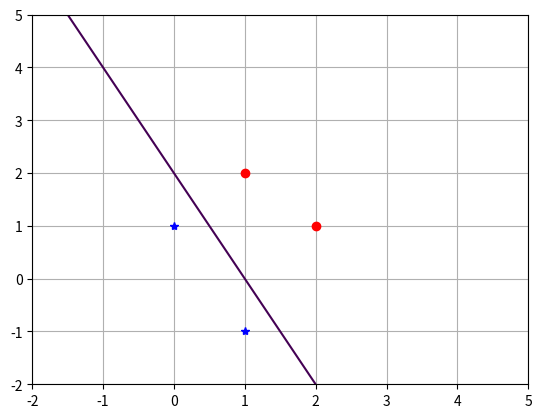

This figure's Python source:
import numpy as np
#define samples
X = np.array([[2,1],[1,2],[1,-1],[0,1]],'float32')
#normlize samples
n = 4
d = 3
y = np.zeros(shape = (d,n))
for i in range(n):
    y[:,[i]] = np.transpose([[1, X[i][0], X[i][1]]])
#change sign of class
y[:,2:4] = -y[:,2:4]
#Batch Perceptron algorithm
a = np.zeros(shape = (d,1))
eta = 1
theta = 0.001
k = 0
while True:
    k = k + 1
    y_sum = np.zeros(shape = (d,1))
    for i in range(n):
        if np.dot(a.transpose(),y[:,[i]]) <= 1:
            y_sum = y_sum + y[:,[i]]
    a = a + eta*y_sum
    if eta*np.linalg.norm(y_sum) < theta: break
print('iterations = ',k,' => a = ',a.transpose())

#plot
import matplotlib.pyplot as plt
plt.plot(X[0:2,0],X[0:2,1],'ro')
plt.plot(X[2:4,0],X[2:4,1],'b*')

x1 = np.linspace(-2,5)
x2 = np.linspace(-2,5)
x1,x2 = np.meshgrid(x1,x2)
f = a[0,0] + a[1,0]*x1 + a[2,0]*x2
plt.contour(x1,x2,f,[0])
plt.grid(True)
plt.show()